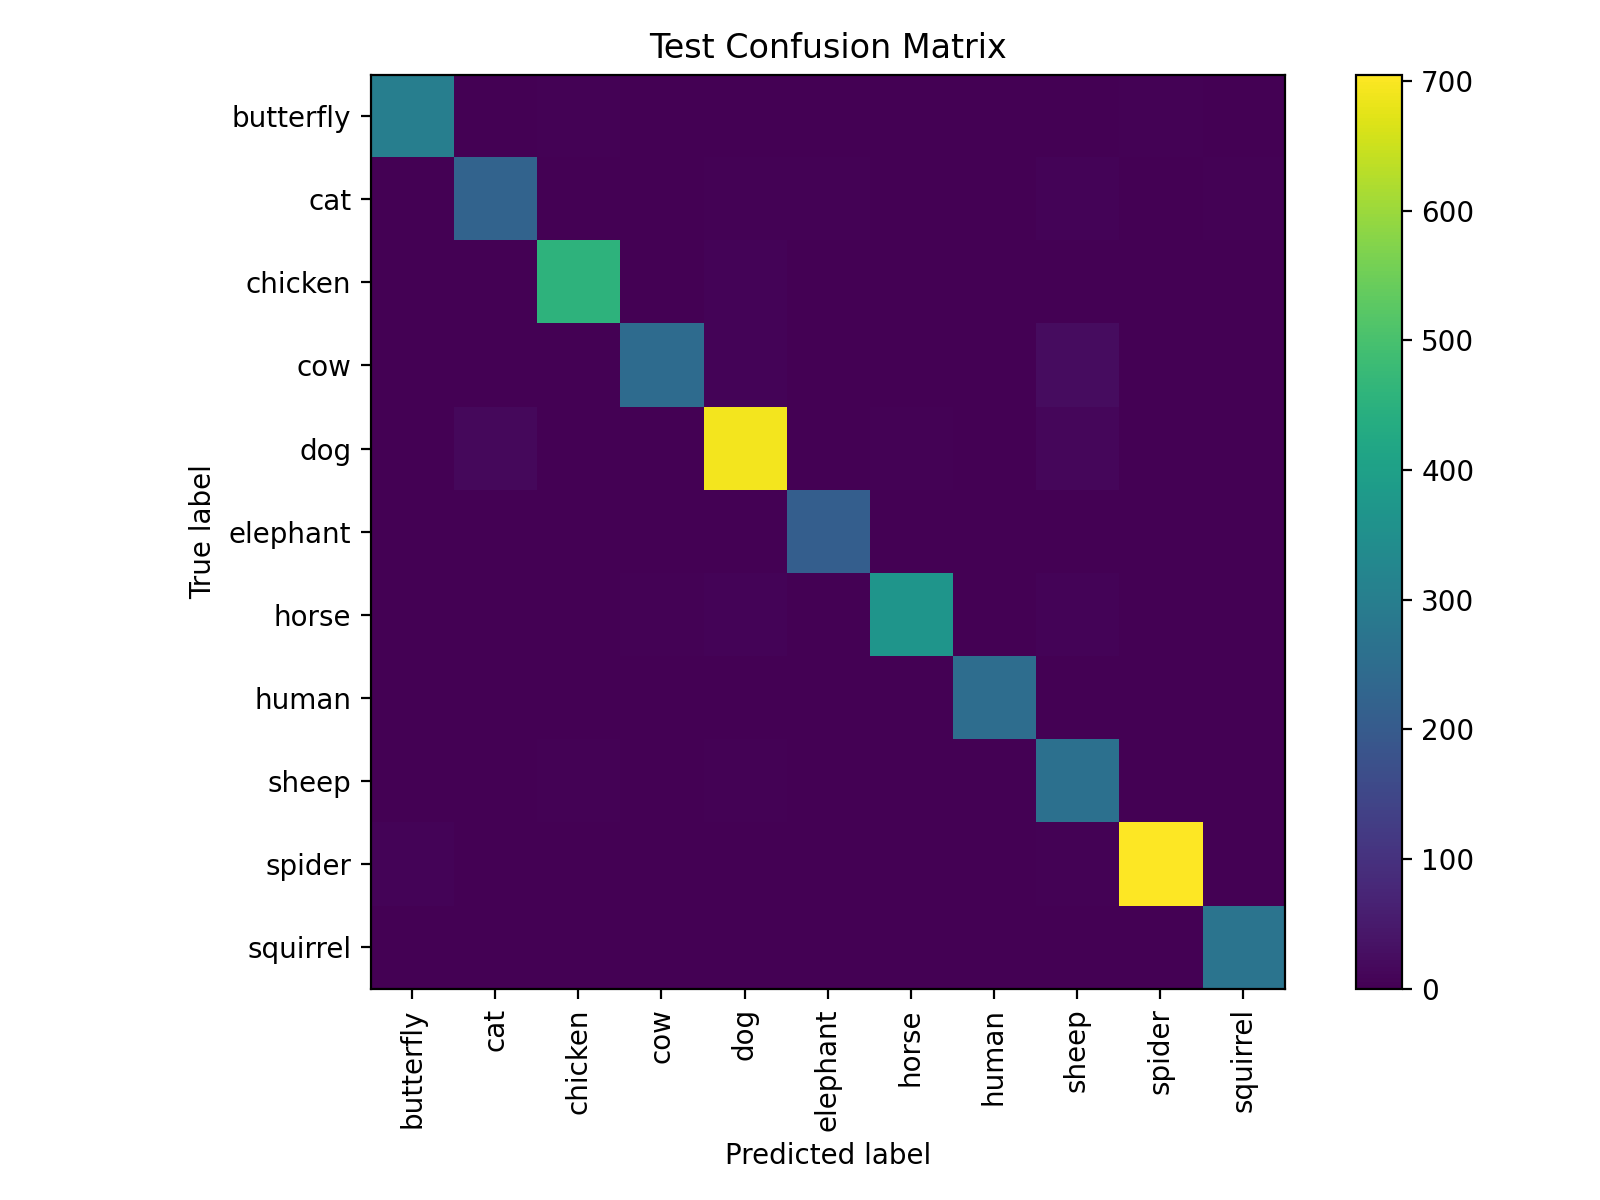

The table this chart was drawn from, first rows:
301, 0, 5, 0, 1, 1, 0, 0, 0, 3, 1
2, 225, 1, 0, 3, 3, 0, 1, 6, 0, 3
0, 1, 456, 0, 7, 0, 0, 1, 0, 1, 0
0, 0, 1, 247, 8, 0, 0, 0, 23, 0, 0
1, 14, 1, 1, 693, 0, 3, 1, 13, 0, 1
0, 0, 1, 2, 1, 211, 1, 0, 1, 0, 0
2, 0, 1, 5, 7, 1, 369, 1, 7, 0, 0
0, 0, 0, 0, 0, 0, 0, 251, 0, 0, 0
0, 1, 3, 2, 4, 2, 0, 0, 261, 0, 0
6, 2, 2, 0, 1, 0, 0, 2, 3, 705, 2
1, 1, 1, 0, 1, 0, 2, 0, 2, 1, 270
